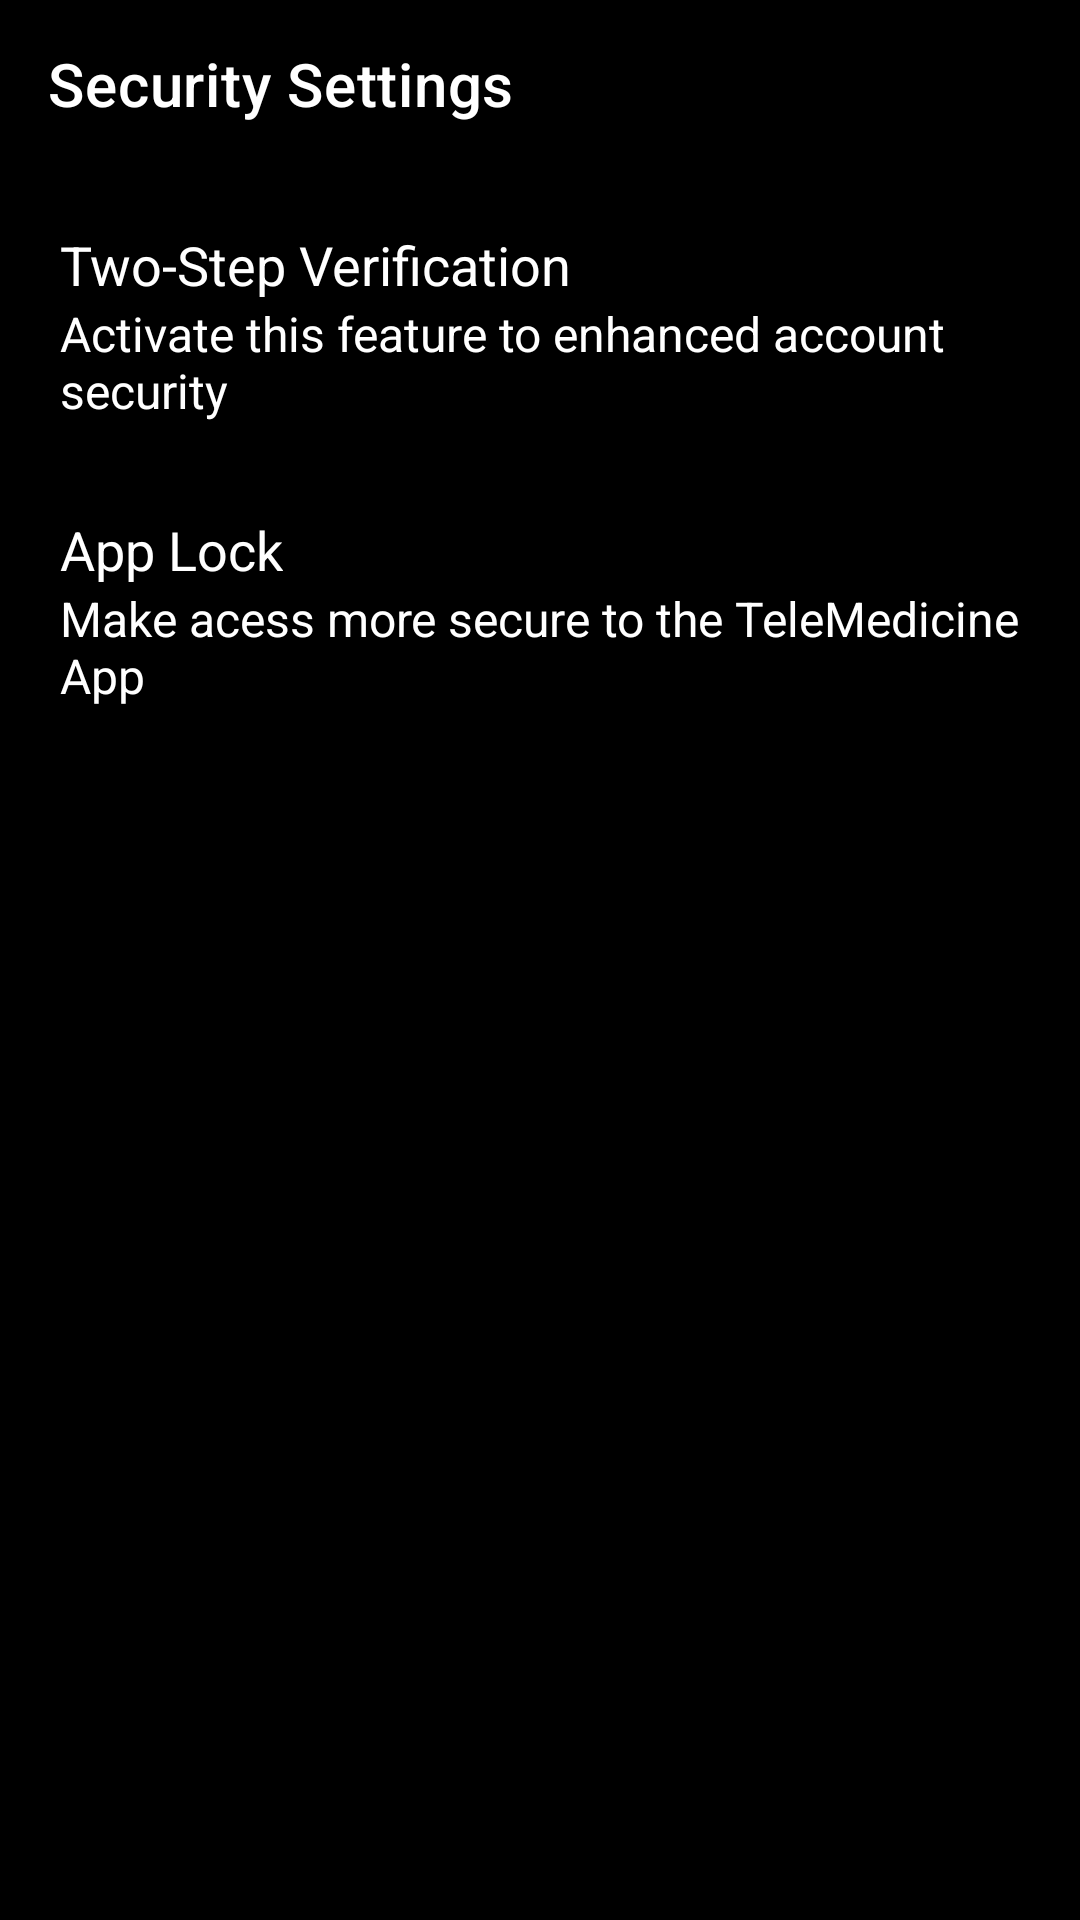

Write the Android layout XML for this screen, with the resource values it uses.
<!-- AndroidManifest.xml: application theme Theme.TeleMedicineDoctor -->
<!-- res/layout/activity_security_settings.xml -->
<?xml version="1.0" encoding="utf-8"?>
<LinearLayout
    xmlns:android="http://schemas.android.com/apk/res/android"
    xmlns:app="http://schemas.android.com/apk/res-auto"
    xmlns:tools="http://schemas.android.com/tools"
    android:layout_width="match_parent"
    android:layout_height="match_parent"
    tools:context=".Settings.SecuritySettings"
    android:orientation="vertical"
    android:background="@color/black">

    <androidx.appcompat.widget.Toolbar
        style="@style/TextAppearance.MaterialComponents.Headline5"
        android:layout_width="match_parent"
        android:layout_height="wrap_content"
        app:title="Security Settings"
        app:titleTextColor="@color/white"
        android:background="@color/black"
        android:id="@+id/buy_medicine_toolbar"
        android:layout_marginBottom="5dp"/>

    <LinearLayout
        android:layout_width="wrap_content"
        android:layout_height="wrap_content"
        android:id="@+id/ll_two_step_verification"
        android:orientation="horizontal"
        android:padding="15sp">

        <LinearLayout
            android:layout_width="match_parent"
            android:layout_height="wrap_content"
            android:gravity="center_vertical"
            android:orientation="vertical"
            android:layout_marginStart="5dp">

            <TextView
                android:layout_width="wrap_content"
                android:layout_height="wrap_content"
                android:textSize="18sp"
                android:textColor="@color/white"
                android:text="Two-Step Verification"/>

            <TextView
                android:layout_width="wrap_content"
                android:layout_height="wrap_content"
                android:textSize="16sp"
                android:textColor="@color/white"
                android:text="Activate this feature to enhanced account security"/>

        </LinearLayout>

        <ImageView
            android:layout_width="35dp"
            android:layout_height="35dp"
            android:layout_gravity="end|center_vertical"
            android:src="@drawable/arrow_right"/>

    </LinearLayout>

    <LinearLayout
        android:layout_width="wrap_content"
        android:layout_height="wrap_content"
        android:id="@+id/ll_app_lock"
        android:orientation="horizontal"
        android:padding="15sp">

        <LinearLayout
            android:layout_width="match_parent"
            android:layout_height="wrap_content"
            android:gravity="center_vertical"
            android:orientation="vertical"
            android:layout_marginStart="5dp">

            <TextView
                android:layout_width="wrap_content"
                android:layout_height="wrap_content"
                android:textSize="18sp"
                android:textColor="@color/white"
                android:text="App Lock"/>

            <TextView
                android:layout_width="wrap_content"
                android:layout_height="wrap_content"
                android:textSize="16sp"
                android:textColor="@color/white"
                android:text="Make acess more secure to the TeleMedicine App"/>

        </LinearLayout>

        <ImageView
            android:layout_width="35dp"
            android:layout_height="35dp"
            android:layout_gravity="end|center_vertical"
            android:src="@drawable/arrow_right"/>

    </LinearLayout>

</LinearLayout>
<!-- resources referenced by this layout -->
<resources>
  <color name="black">#FF000000</color>
  <color name="white">#FFFFFFFF</color>
  <style name="Theme.TeleMedicineDoctor" parent="Theme.MaterialComponents.Light.NoActionBar">
          
          <item name="colorPrimary">@color/purple_500</item>
          <item name="colorPrimaryVariant">@color/purple_700</item>
          <item name="colorOnPrimary">@color/white</item>
          
          <item name="colorSecondary">@color/teal_200</item>
          <item name="colorSecondaryVariant">@color/teal_700</item>
          <item name="colorOnSecondary">@color/black</item>
          
          <item name="android:statusBarColor" tools:targetApi="l">?attr/colorPrimaryVariant</item>
          
      </style>
  <color name="purple_500">#FA252525</color>
  <color name="purple_700">#FF000000</color>
  <color name="teal_200">#FF03DAC5</color>
  <color name="teal_700">#FF018786</color>
</resources>
